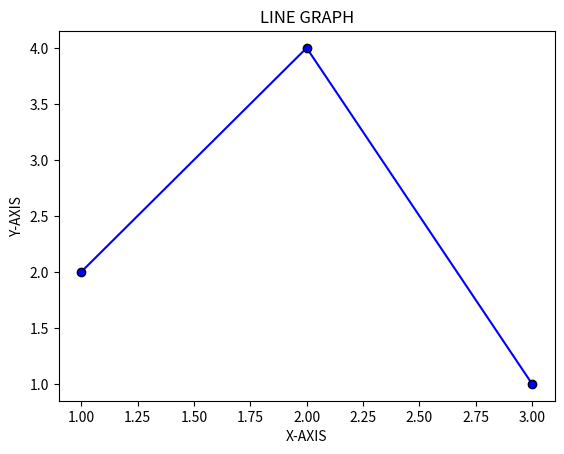

Recreate this plot in Python.
import matplotlib.pyplot as plt
x = [1,2,3]
y=[2,4,1]
plt.plot(x, y, color='b', marker='o', markeredgecolor='k')
plt.xlabel('X-AXIS')
plt.ylabel('Y-AXIS')
plt.title('LINE GRAPH')
plt.savefig('p13.jpg')
plt.show()